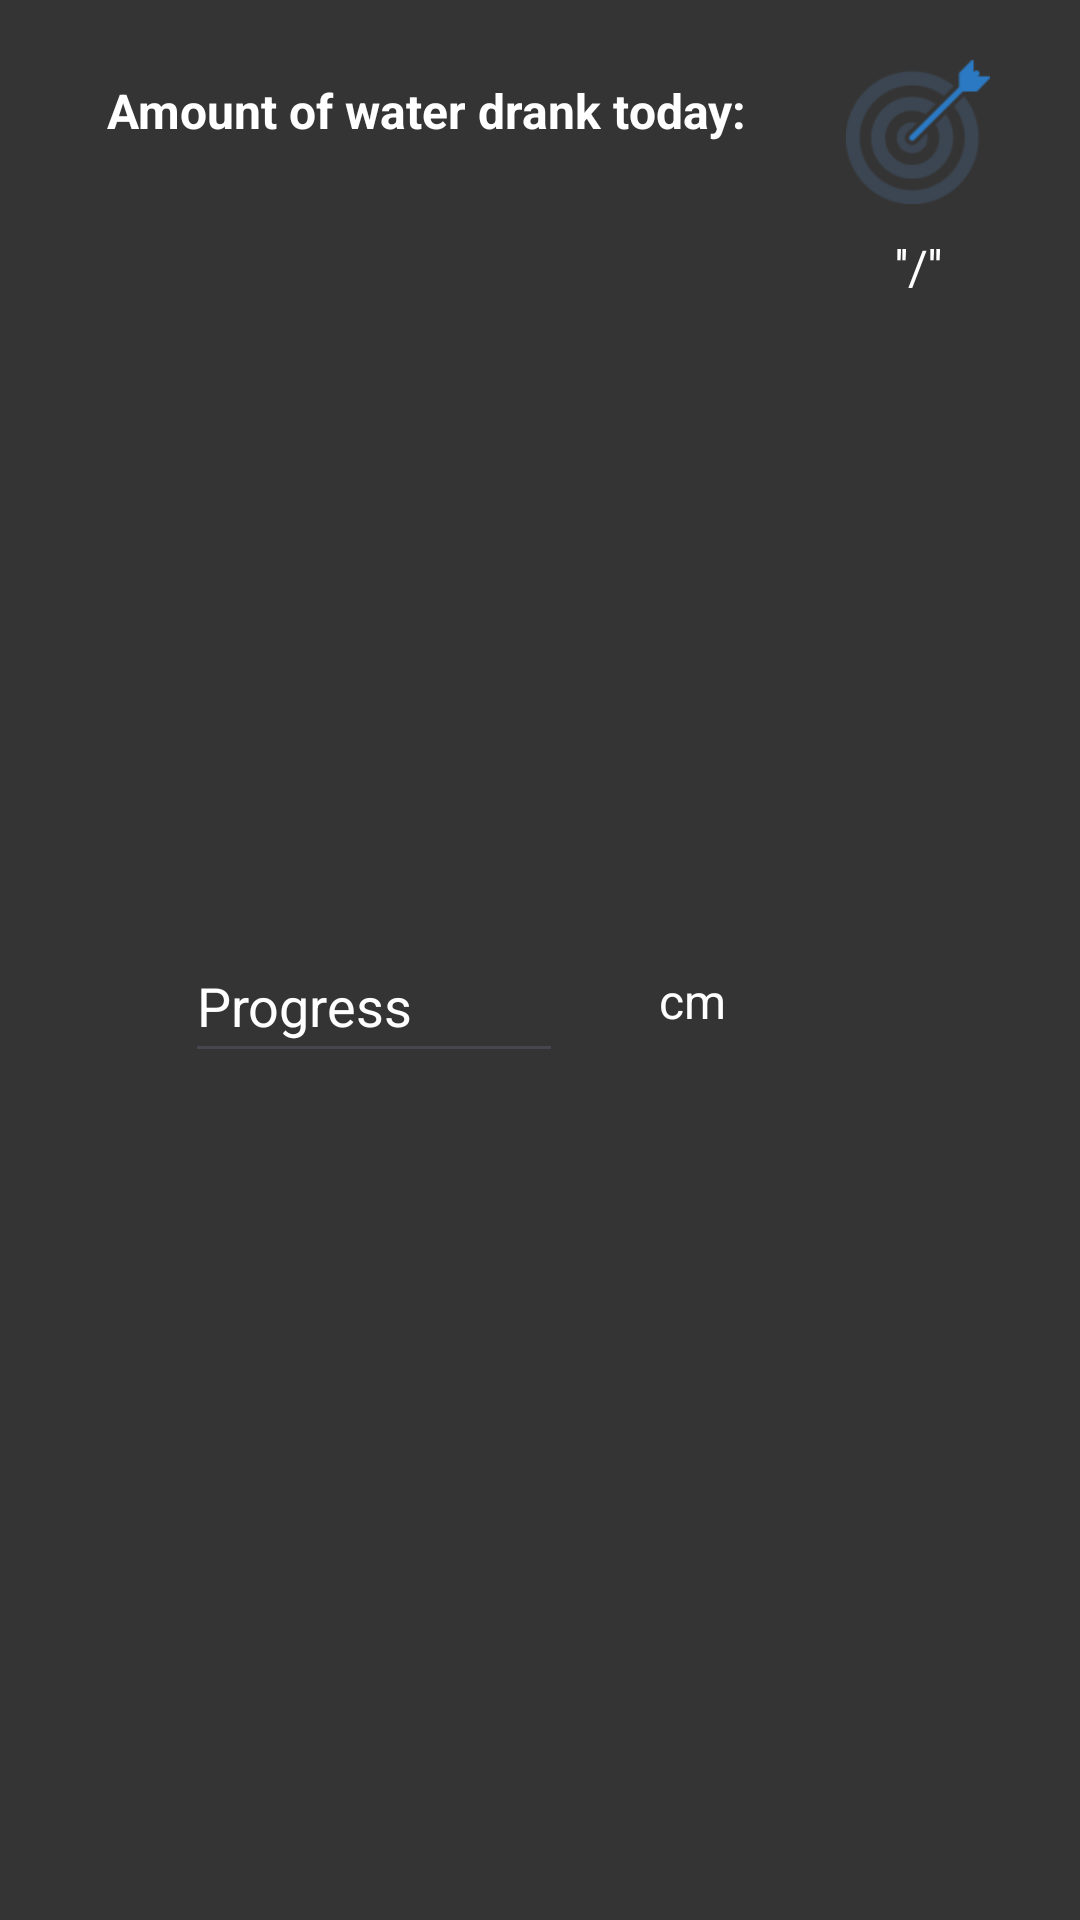

Here is an Android app screen rendered from its layout file. Give the layout XML and the strings, colors and styles it references.
<!-- AndroidManifest.xml: application theme Theme.Coursework1 -->
<!-- res/layout/goal_popup_layout.xml -->
<?xml version="1.0" encoding="utf-8"?>
<LinearLayout xmlns:android="http://schemas.android.com/apk/res/android"
    xmlns:app="http://schemas.android.com/apk/res-auto"
    xmlns:tools="http://schemas.android.com/tools"
    android:id="@+id/card"
    android:layout_width="match_parent"
    android:layout_height="150dp"
    android:layout_margin="10dp"
    android:orientation="vertical"
    android:background="@color/button_bar">

    <LinearLayout
        android:id="@+id/layout"
        android:layout_width="match_parent"
        android:layout_height="match_parent"
        android:layout_gravity="center"
        android:gravity="center"
        android:orientation="horizontal"
        android:padding="10dp">

        <LinearLayout
            android:layout_width="wrap_content"
            android:layout_height="match_parent"
            android:orientation="vertical"
            android:padding="10dp">

            <TextView
                android:id="@+id/goal_text"
                android:layout_width="wrap_content"
                android:layout_height="wrap_content"
                android:layout_marginTop="6dp"
                android:text="@string/water_drank"
                android:textAlignment="viewStart"
                android:textColor="#FFFFFF"
                android:textSize="16sp"
                android:textStyle="bold" />

            <LinearLayout
                android:layout_width="wrap_content"
                android:layout_height="match_parent"
                android:orientation="horizontal"
                android:padding="10dp">

                <EditText
                    android:id="@+id/progress_enterable"
                    android:layout_width="wrap_content"
                    android:layout_height="48dp"
                    android:hint="@string/progress"
                    android:textColorHint="@color/white"
                    android:inputType="number"
                    android:maxLength="5"
                    android:autofillHints=""
                    android:ems="6"
                    android:textColor="@color/white"
                    android:layout_margin="16dp"
                    android:layout_gravity="center_vertical"
                    android:gravity="center_vertical"/>

                <TextView
                    android:id="@+id/metric"
                    android:layout_width="match_parent"
                    android:layout_height="48dp"
                    android:layout_margin="16dp"
                    android:textColor="@color/white"
                    android:text="@string/Centimetres"
                    android:textSize="16sp"
                    android:layout_gravity="center_vertical"
                    android:gravity="center_vertical" />

            </LinearLayout>

        </LinearLayout>

        <LinearLayout
            android:layout_width="wrap_content"
            android:layout_height="match_parent"
            android:orientation="vertical">

            <ImageView
                android:id="@+id/image"
                android:layout_width="48dp"
                android:layout_height="60dp"
                android:layout_margin="4dp"
                android:contentDescription="@string/goal_symbol"
                android:src="@drawable/ic_goal_icon" />

            <TextView
                android:id="@+id/current_progress"
                android:layout_width="match_parent"
                android:layout_height="48dp"
                android:textColor="@color/white"
                android:text="@string/Placeholder_current_progress"
                android:textSize="16sp"
                android:layout_gravity="center_horizontal"
                android:gravity="center_horizontal" />

        </LinearLayout>

    </LinearLayout>

</LinearLayout>
<!-- resources referenced by this layout -->
<resources>
  <color name="button_bar">#353434</color>
  <color name="white">#FFFFFFFF</color>
  <!-- drawable ic_goal_icon: png bitmap (drawable, 6498 bytes) -->
  <string name="Centimetres">cm</string>
  <string name="Placeholder_current_progress">\'\'/\'\'</string>
  <string name="goal_symbol">goal symbol</string>
  <string name="progress">Progress</string>
  <string name="water_drank">Amount of water drank today:</string>
  <style name="Theme.Coursework1" parent="Base.Theme.Coursework1" />
  <style name="Base.Theme.Coursework1" parent="Theme.Material3.DayNight.NoActionBar">
          
          
      </style>
</resources>
